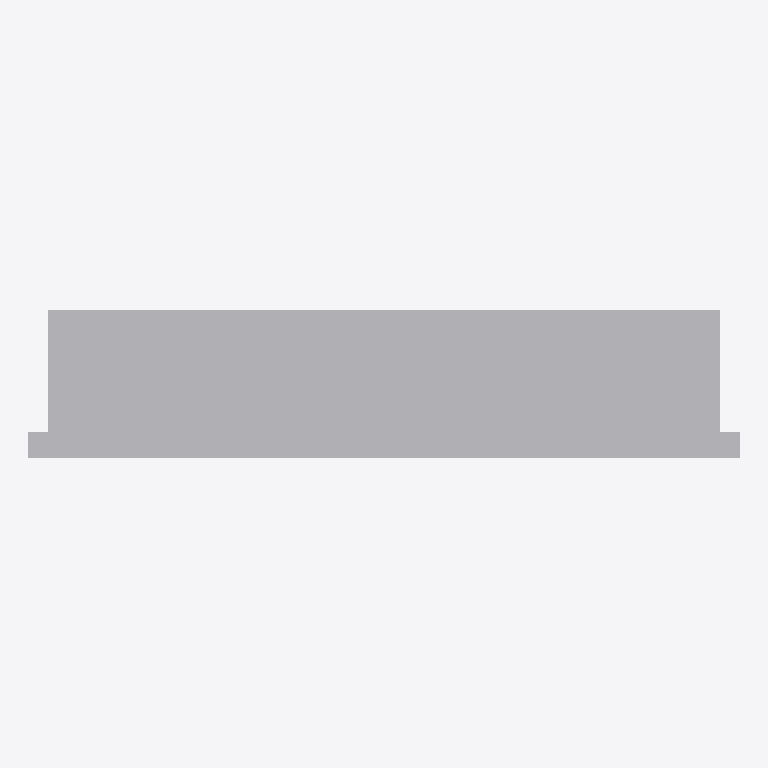
Plan cut of the same IFC building model at storey 'Ebene 0' (level 0.00 m, cut at 1.40 m), seen from above with north up, elements coloured by IFC class: 1 other element (light grey). Cut surfaces are drawn darker.
Extent 1.1 m × 0.2 m × 2.5 m (x, y, z). Storeys (1): Ebene 0 at 0.00 m. Elements (1): 1 IfcBuildingElementProxy.

HEADER;
FILE_DESCRIPTION(('ViewDefinition [CoordinationView_V2.0]','ExchangeRequirement []'),'2;1');
FILE_NAME('','2024-05-07T10:32:49',(''),(''),'ODA IFC SDK 22.6','22.1.1.516 - Exporter 22.1.1.516 - Default UI','');
FILE_SCHEMA(('IFC4'));
ENDSEC;
DATA;
#93=IFCPROJECT('3JkdSrIPPFBg8WI9Yiw3Uw',#20,'',$,$,'','',(#86),#83);
#105=IFCSITE('3JkdSrIPPFBg8WI9Yiw3Uu',#20,'Default',$,$,#104,$,$,.ELEMENT.,(42,24,53,508911),(-71,-15,-29,-58837),0.0,$,$);
#95=IFCBUILDING('3JkdSrIPPFBg8WI9Yiw3Ux',#20,'',$,$,#16,$,'',.ELEMENT.,$,$,#94);
#98=IFCBUILDINGSTOREY('3JkdSrIPPFBg8WI9XJ5yzH',#20,'Ebene 0',$,'Ebene:Ebene 1',#97,$,'Ebene 0',.ELEMENT.,0.0);
#200=IFCBUILDINGELEMENTPROXY('0Yjfl0fAH8hPZldt_wMokH',#20,'DB_ZIM65H_Vitrine_einseitig_mit_Sockelverkleidung:DB_ZIM65H_Vitrine_einseitig_mit_Sockelverkleidung:14807749',$,'DB_ZIM65H_Vitrine_einseitig_mit_Sockelverkleidung:DB_ZIM65H_Vitrine_einseitig_mit_Sockelverkleidung',#199,#196,'14807749',.NOTDEFINED.);
ENDSEC;
